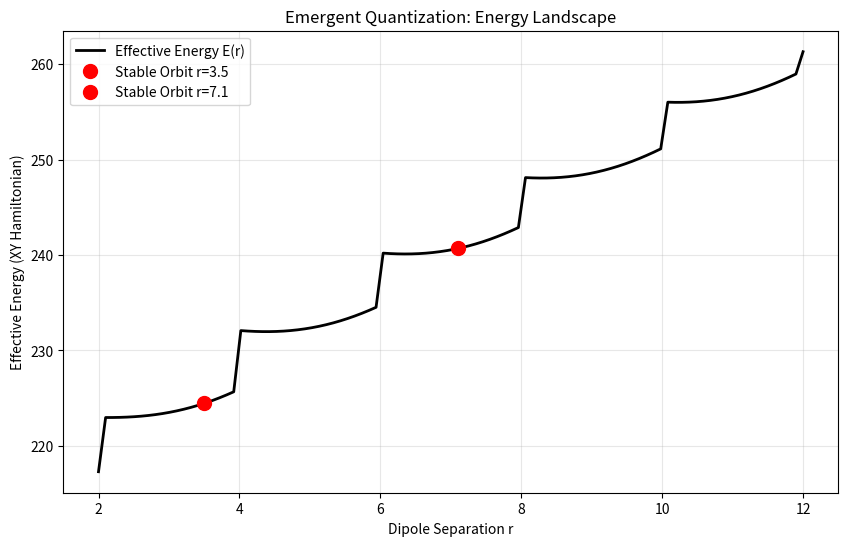

Source code (Python):
"""
L2.6 Branch Q2: Energy Level Analysis
=====================================
Calculates the effective Hamiltonian energy of stable topological orbitals.
H ~ Sum(1 - cos(dTheta))
"""

import numpy as np
import matplotlib.pyplot as plt
import json
from pathlib import Path
from tqdm import tqdm

class SimAnalysis:
    def __init__(self, size=64):
        self.nx = size
        self.ny = size
        self.dim = 3
        # No dynamics needed, just static analysis of constructed fields
        
    def construct_dipole(self, r0):
        # Construct ideal dipole field
        # We can also relax it, but let's measure the "Ideal" energy of the configuration
        # found in the stability sweep.
        cx, cy = self.nx / 2.0, self.ny / 2.0
        y, x = np.mgrid[0:self.ny, 0:self.nx]
        z = np.ones((self.ny, self.nx), dtype=complex)
        
        # V (+1)
        dx1 = (x - (cx - r0/2) + self.nx/2) % self.nx - self.nx/2
        dy1 = (y - cy + self.ny/2) % self.ny - self.ny/2
        r1 = np.sqrt(dx1**2 + dy1**2)
        z *= np.tanh(r1/2.0) * np.exp(1j * (+1) * np.arctan2(dy1, dx1))
        
        # A (-1)
        dx2 = (x - (cx + r0/2) + self.nx/2) % self.nx - self.nx/2
        dy2 = (y - cy + self.ny/2) % self.ny - self.ny/2
        r2 = np.sqrt(dx2**2 + dy2**2)
        z *= np.tanh(r2/2.0) * np.exp(1j * (-1) * np.arctan2(dy2, dx2))
        
        return np.angle(z)

    def calculate_energy(self, theta):
        # XY Model Hamiltonian
        # E = Sum_{<ij>} [1 - cos(theta_i - theta_j)]
        
        # X-bonds
        dx = np.roll(theta, -1, axis=1) - theta
        E_x = np.sum(1 - np.cos(dx))
        
        # Y-bonds
        dy = np.roll(theta, -1, axis=0) - theta
        E_y = np.sum(1 - np.cos(dy))
        
        return E_x + E_y

def run_energy_scan():
    # Use the stable radii found (approx) and some intermediate ones to show the wells
    # Found: ~3.5, ~7.1
    # Let's scan radius continuous to see the Energy Landscape V(r)
    
    r_scan = np.linspace(2.0, 12.0, 100)
    energies = []
    
    analyzer = SimAnalysis(size=64)
    
    print("Scanning Effective Energy Landscape...")
    for r in r_scan:
        theta = analyzer.construct_dipole(r)
        E = analyzer.calculate_energy(theta)
        energies.append(E)
        
    # Find Local Minima in Energy
    energies = np.array(energies)
    # Simple derivative check for minima
    # dE/dr = 0 and d2E/dr2 > 0
    
    # Smooth slightly
    # energies_smooth = np.convolve(energies, np.ones(3)/3, mode='valid')
    # r_smooth = r_scan[1:-1]
    
    plt.figure(figsize=(10, 6))
    plt.plot(r_scan, energies, 'k-', lw=2, label='Effective Energy E(r)')
    
    # Highlight stable radii found in Q1
    stable_radii = [3.5, 7.1] # Approximate from Q1
    for sr in stable_radii:
        theta = analyzer.construct_dipole(sr)
        e_val = analyzer.calculate_energy(theta)
        plt.plot(sr, e_val, 'ro', ms=10, label=f'Stable Orbit r={sr}')
        
    plt.xlabel('Dipole Separation r')
    plt.ylabel('Effective Energy (XY Hamiltonian)')
    plt.title('Emergent Quantization: Energy Landscape')
    plt.legend()
    plt.grid(True, alpha=0.3)
    plt.savefig("l2_6_energy_landscape.png")
    
    # Save Data
    results = {
        'r': r_scan.tolist(),
        'E': energies.tolist(),
        'stable_candidates': stable_radii
    }
    with open("l2_6_energy_levels.json", 'w') as f:
        json.dump(results, f, indent=2)
        
    print("Energy Scan Complete.")

if __name__ == "__main__":
    run_energy_scan()
